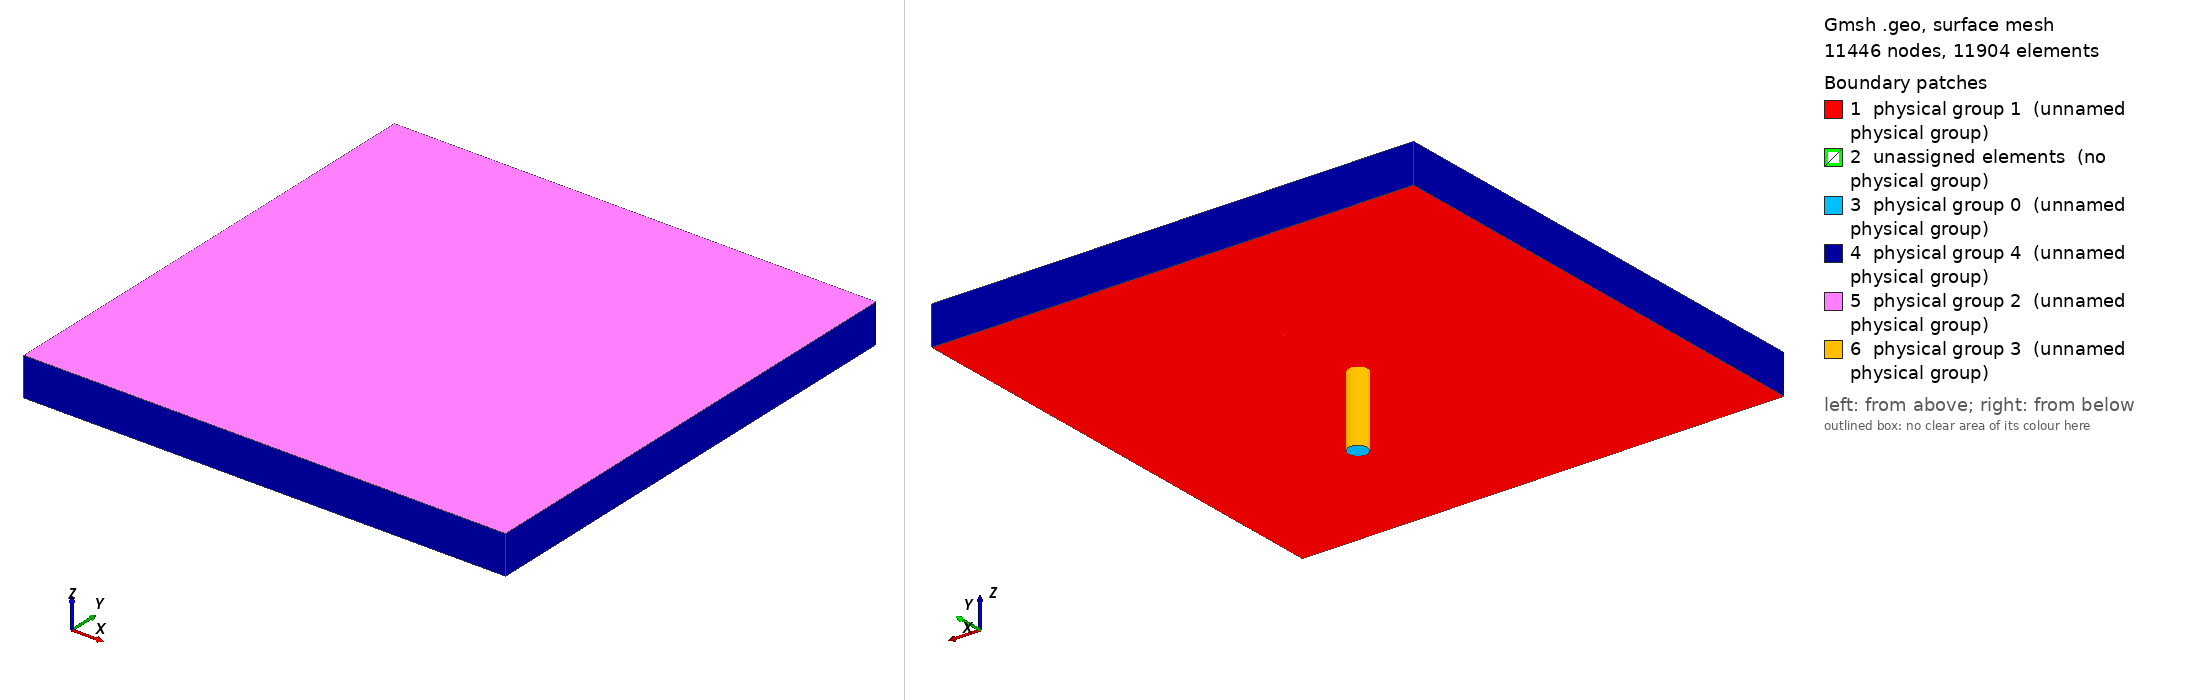

Gmsh geometry script, surface-meshed: 11446 nodes, 11904 surface elements. Boundary patches (legend numbers): 1 physical group 1 (unnamed physical group), 2 unassigned elements (no physical group), 3 physical group 0 (unnamed physical group), 4 physical group 4 (unnamed physical group), 5 physical group 2 (unnamed physical group), 6 physical group 3 (unnamed physical group). Left view from above one corner, right view from below the opposite corner. Legend entries are the model's physical surfaces; 'unassigned elements' are surfaces in no physical group. The drawing asked Gmsh for element sizes between 1% and 20% of the model's largest extent; the script's own settings can give other sizes.

=== graphite_projection.geo (drawn) ===
// SPDX-FileCopyrightText: Copyright (c) 2025 The Lethe Authors
// SPDX-License-Identifier: Apache-2.0 WITH LLVM-exception OR LGPL-2.1-or-later

// Define variables

// Projection zone

hp = 0.25; // height of projection zone
wp = 0.25; // width of projection zone
dp = 0.02; // depth in z of projection zone
zp = 10; // number of cells in the z direction (depth) of projection zone
nhp = 27; // number of points in height of section of projection zone
nwp = 27; // number of points in width of section of projection zone
exp = 1.05;

// Charging zone

wc = 0.007; // width/height of charging zone
sq = 0.0054; // width/height of square inside circle
dc = 0.036; // depth in z of charging zone
nhc = 5; // number of points in height/width of charging zone
nwc = 3; // number of points in the width/height of the square
zc = 20; // number of cells in the z direction (depth) of charging zone
R = Sqrt(2) * wc; // radius of big circle
h = (R - wc) / 2; // height of arcs

Point(1) = {-wp/2, hp/2, 0};
Point(2) = {-wp/2, wc/2, 0};
Point(3) = {-wp/2, -wc/2, 0};
Point(4) = {-wp/2, -hp/2, 0};
Point(5) = {-wc/2, hp/2, 0};
Point(6) = {-wc/2, wc/2, 0};
Point(7) = {-wc/2, -wc/2, 0};
Point(8) = {-wc/2, -hp/2, 0};
Point(9) = {wc/2, hp/2, 0};
Point(10) = {wc/2, wc/2, 0};
Point(11) = {wc/2, -wc/2, 0};
Point(12) = {wc/2, -hp/2, 0};
Point(13) = {wp/2, hp/2, 0};
Point(14) = {wp/2, wc/2, 0};
Point(15) = {wp/2, -wc/2, 0};
Point(16) = {wp/2, -hp/2, 0};
Point(17) = {-wc/2, wc/2, -dc};
Point(18) = {-wc/2, -wc/2, -dc};
Point(19) = {wc/2, wc/2, -dc};
Point(20) = {wc/2, -wc/2, -dc};
Point(21) = {0, 0, -dc};
Point(22) = {0, 0, 0};
Point(23) = {-sq/2, sq/2, 0};
Point(24) = {-sq/2, -sq/2, 0};
Point(25) = {sq/2, -sq/2, 0};
Point(26) = {sq/2, sq/2, 0};
Point(27) = {-sq/2, sq/2, -dc};
Point(28) = {-sq/2, -sq/2, -dc};
Point(29) = {sq/2, -sq/2, -dc};
Point(30) = {sq/2, sq/2, -dc};

Line(1) = {1, 2};
Line(2) = {2, 6};
Line(3) = {6, 5};
Line(4) = {5, 1};
Line(5) = {3, 2};
Circle(6) = {6, 22, 7};
Line(7) = {7, 3};
Line(8) = {3, 4};
Line(9) = {4, 8};
Line(10) = {8, 7};
Line(11) = {5, 9};
Line(12) = {9, 10};
Circle(13) = {10, 22, 6};
Circle(14) = {7, 22, 11};
Circle(15) = {11, 22, 10};
Line(16) = {11, 12};
Line(17) = {12, 8};
Line(18) = {10, 14};
Line(19) = {14, 13};
Line(20) = {13, 9};
Line(21) = {14, 15};
Line(22) = {15, 11};
Line(23) = {12, 16};
Line(24) = {16, 15};
Circle(25) = {17, 21, 18};
Circle(26) = {18, 21, 20};
Circle(27) = {20, 21, 19};
Circle(28) = {19, 21, 17};
Line(29) = {23, 24};
Line(30) = {24, 25};
Line(31) = {25, 26};
Line(32) = {26, 23};
Line(33) = {23, 6};
Line(34) = {10, 26};
Line(35) = {25, 11};
Line(36) = {7, 24};
Line(37) = {27, 28};
Line(38) = {28, 29};
Line(39) = {29, 30};
Line(40) = {30, 27};
Line(41) = {27, 17};
Line(42) = {19, 30};
Line(43) = {29, 20};
Line(44) = {18, 28};

Line Loop(1) = {1, 2, 3, 4};
Line Loop(2) = {5, 2, 6, 7};
Line Loop(3) = {8, 9, 10, 7};
Line Loop(4) = {10, 14, 16, 17};
Line Loop(5) = {16, 23, 24, 22};
Line Loop(6) = {15, 18, 21, 22};
Line Loop(7) = {12, 18, 19, 20};
Line Loop(8) = {3, 11, 12, 13};

Line Loop(9) = {29, 30, 31, 32};

Line Loop(10) = {33, -13, 34, 32};
Line Loop(11) = {34, -31, 35, 15};
Line Loop(12) = {35, -14, 36, 30};
Line Loop(13) = {36, -29, 33, 6};

Line Loop(14) = {37, 38, 39, 40};

Line Loop(15) = {41, -28, 42, 40};
Line Loop(16) = {42, -39, 43, 27};
Line Loop(17) = {43, -26, 44, 38};
Line Loop(18) = {44, -37, 41, 25};

Plane Surface(1) = {1};
Plane Surface(2) = {2};
Plane Surface(3) = {3};
Plane Surface(4) = {4};
Plane Surface(5) = {5};
Plane Surface(6) = {6};
Plane Surface(7) = {7};
Plane Surface(8) = {8};
Plane Surface(9) = {9};
Plane Surface(10) = {10};
Plane Surface(11) = {11};
Plane Surface(12) = {12};
Plane Surface(13) = {13};
Plane Surface(14) = {14};
Plane Surface(15) = {15};
Plane Surface(16) = {16};
Plane Surface(17) = {17};
Plane Surface(18) = {18};

Transfinite Surface {1, 2, 3, 4, 5, 6, 7, 8, 9, 10, 11, 12, 13, 14, 15, 16, 17, 18};
Recombine Surface{1, 2, 3, 4, 5, 6, 7, 8, 9, 10, 11, 12, 13, 14, 15, 16, 17, 18};


Extrude {0, 0, dp} {
  Surface{1}; Surface{2}; Surface{3}; Surface{4}; Surface{5}; Surface{6}; Surface{7}; Surface{8}; Surface{9}; Surface{10}; Surface{11}; Surface{12}; Surface{13}; Layers{zp}; Recombine;
}

Extrude {0, 0, dc} {
  Surface{14}; Surface{15}; Surface{16}; Surface{17}; Surface{18}; Layers{zc}; Recombine;
}

Transfinite Line {5, 6, 15, 21, 25, 27, 11, 13, 14, 17, 28, 26, 29, 30, 31, 32, 37, 38, 40, 39} = Ceil(nhc) Using Progression 1;
Transfinite Line {41, 44, 43, 42, 33, 36, 34, 35} = Ceil(nwc) Using Progression 1;
Transfinite Line {4, -2, 7, -9, -20, 18, -22, 23} = Ceil(nwp) Using Progression exp;
Transfinite Line {-1, 3, -12, 19, 8, -10, 16, -24} = Ceil(nhp) Using Progression exp;


Physical Volume(0) = {1:18};

Physical Surface(0) = {14, 15, 16, 17, 18};
Physical Surface(1) = {1, 2, 3, 4, 5, 6, 7, 8};
Physical Surface(2) = {110, 88, 66, 220, 198, 176, 154, 132, 264, 330, 242, 286, 308};
Physical Surface(3) = {402, 389, 364, 427};
Physical Surface(4) = {193, 171, 149, 197, 211, 65, 97, 75, 53, 101, 131, 145};
